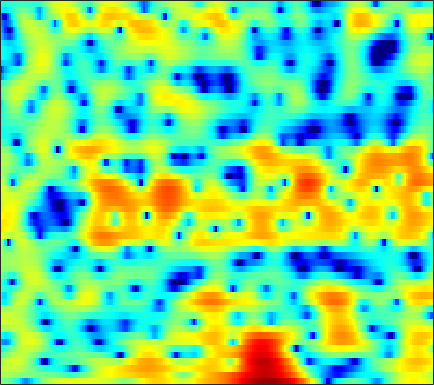

The table this chart was drawn from, first rows:
-0.18211, -0.24788, -0.48392, -0.89178, -1.3036, -2.0268, -2.9682, -3.8306, -5.2231, -6.8536, -8.5674, -9.5461, -9.711, -8.4758, -7.1466, -5.3508, -3.7405, -2.6799, -1.4478, -0.39592, 0.50043, 1.0745, 1.7271, 2.2708
1.572, 1.601, 1.585, 1.508, 1.416, 1.252, 1.05, 0.8813, 0.6435, 0.4049, 0.1848, 0.0401, -0.1198, -0.2374, -0.3006, -0.3582, -0.3893, -0.4006, -0.4123, -0.4294, -0.4624, -0.504, -0.5909, -0.7187
2.409, 2.552, 2.698, 2.787, 2.811, 2.785, 2.689, 2.567, 2.338, 2.033, 1.651, 1.319, 0.8176, 0.2431, -0.2314, -0.9079, -1.614, -2.14, -2.799, -3.352, -3.765, -3.963, -4.099, -4.145
1.077, 1.656, 2.301, 2.803, 3.089, 3.354, 3.484, 3.491, 3.373, 3.102, 2.664, 2.218, 1.446, 0.434, -0.5133, -2.086, -4.138, -6.136, -9.831, -16.02, -24.2, -16.71, -10.99, -7.822
-2.282, -1.414, -0.402, 0.4507, 0.9932, 1.591, 2.05, 2.301, 2.511, 2.573, 2.487, 2.32, 1.967, 1.47, 1.009, 0.3002, -0.4858, -1.091, -1.853, -2.47, -2.874, -3.023, -3.036, -2.899
-5.168, -4.298, -3.206, -2.163, -1.408, -0.4474, 0.4295, 1.022, 1.698, 2.225, 2.595, 2.767, 2.859, 2.803, 2.666, 2.368, 1.951, 1.568, 0.9843, 0.3323, -0.3864, -0.9677, -1.778, -2.609
-8.566, -9.44, -10.24, -9.217, -7.3, -4.476, -2.052, -0.5599, 1.039, 2.249, 3.123, 3.585, 3.973, 4.126, 4.101, 3.894, 3.507, 3.103, 2.411, 1.531, 0.4459, -0.5356, -2.128, -4.182
-4.344, -5.151, -5.891, -5.558, -4.54, -2.722, -0.9216, 0.2477, 1.516, 2.461, 3.106, 3.408, 3.592, 3.542, 3.371, 2.985, 2.441, 1.95, 1.199, 0.3684, -0.5015, -1.182, -2.107, -3.043
1.472, 1.434, 1.443, 1.557, 1.718, 1.997, 2.301, 2.513, 2.732, 2.832, 2.772, 2.613, 2.229, 1.634, 1.048, 0.06369, -1.144, -2.177, -3.668, -5.114, -6.199, -6.594, -6.53, -6.015
3.127, 3.16, 3.191, 3.209, 3.211, 3.199, 3.139, 3.055, 2.872, 2.58, 2.155, 1.735, 1.016, 0.08092, -0.7847, -2.217, -4.042, -5.758, -8.744, -13.14, -20.05, -20.53, -14.05, -10.03
2.791, 2.789, 2.796, 2.799, 2.784, 2.744, 2.656, 2.548, 2.322, 1.987, 1.532, 1.1, 0.4009, -0.436, -1.145, -2.178, -3.273, -4.093, -5.113, -5.934, -6.355, -6.354, -5.946, -5.215
1.316, 1.152, 1.106, 1.249, 1.433, 1.723, 1.98, 2.103, 2.135, 1.988, 1.644, 1.246, 0.5327, -0.3695, -1.149, -2.252, -3.329, -4.006, -4.558, -4.643, -4.303, -3.87, -3.148, -2.372
-4.061, -5.549, -5.347, -3.247, -1.571, 0.2457, 1.566, 2.269, 2.867, 3.108, 2.991, 2.668, 1.894, 0.6576, -0.6434, -3.058, -6.67, -10.74, -16.18, -10.55, -5.961, -3.737, -1.673, -0.2637
-5.161, -6.71, -6.602, -4.646, -3.029, -1.185, 0.253, 1.101, 1.976, 2.559, 2.847, 2.868, 2.605, 2.006, 1.331, 0.1852, -1.098, -1.962, -2.51, -2.135, -1.2, -0.4337, 0.4304, 0.9817
-2.07, -2.756, -3.58, -4.062, -4.177, -3.919, -3.157, -2.333, -1.106, 0.04795, 1.007, 1.558, 2.053, 2.305, 2.353, 2.273, 2.095, 1.935, 1.758, 1.617, 1.485, 1.382, 1.209, 0.9262
-2, -3.09, -5.104, -8.237, -12.06, -20.67, -13.27, -8.394, -4.356, -1.705, 0.1532, 1.169, 2.157, 2.802, 3.105, 3.297, 3.296, 3.193, 2.926, 2.54, 2.059, 1.636, 0.9994, 0.3257
-0.5241, -1.067, -1.995, -3.068, -3.746, -4.127, -3.568, -2.649, -1.188, 0.2072, 1.376, 2.078, 2.789, 3.248, 3.433, 3.49, 3.328, 3.07, 2.529, 1.782, 0.8329, -0.02839, -1.365, -2.849
0.6461, 0.6019, 0.508, 0.4328, 0.4273, 0.5055, 0.7319, 0.9933, 1.412, 1.857, 2.27, 2.529, 2.775, 2.874, 2.842, 2.645, 2.258, 1.83, 1.064, 0.03794, -1.312, -2.571, -4.702, -7.625
0.9732, 1.046, 1.119, 1.194, 1.257, 1.385, 1.552, 1.692, 1.889, 2.078, 2.225, 2.294, 2.304, 2.211, 2.063, 1.746, 1.287, 0.8423, 0.1139, -0.7999, -1.907, -2.856, -4.292, -5.91
1.083, 0.9796, 0.8452, 0.784, 0.8144, 0.9739, 1.219, 1.422, 1.694, 1.913, 2.053, 2.087, 2.036, 1.883, 1.699, 1.364, 0.9405, 0.5668, -0.004847, -0.6384, -1.326, -1.887, -2.636, -3.396
1.109, 0.1864, -0.9759, -1.624, -1.538, -0.8265, 0.1568, 0.875, 1.65, 2.163, 2.432, 2.479, 2.376, 2.092, 1.799, 1.335, 0.8366, 0.4591, -0.0125, -0.4194, -0.773, -1.03, -1.353, -1.647
2.265, -0.3235, -5.932, -23.42, -11.09, -3.492, -0.05886, 1.496, 2.757, 3.379, 3.512, 3.362, 2.869, 2.081, 1.333, 0.2375, -0.8694, -1.546, -2.091, -2.215, -1.979, -1.66, -1.295, -1.011
5.46, 4.38, 3.054, 2.172, 2.015, 2.253, 2.721, 2.987, 3.086, 2.854, 2.25, 1.554, 0.2492, -1.445, -3.064, -5.816, -9.573, -13.12, -16.06, -12.54, -9.094, -7.206, -5.489, -4.479
6.295, 5.898, 5.357, 4.855, 4.479, 3.986, 3.446, 2.951, 2.128, 1.043, -0.3202, -1.568, -3.457, -5.628, -7.388, -9.903, -12.54, -14.25, -15.04, -14.08, -12.11, -10.93, -9.817, -8.953
6.046, 5.997, 5.829, 5.534, 5.206, 4.656, 3.867, 3.125, 1.891, 0.306, -1.673, -3.455, -6.257, -9.582, -12.01, -14.54, -15.05, -14.55, -13.54, -12.69, -11.9, -11.47, -11.3, -11.27
4.72, 5.14, 5.513, 5.611, 5.526, 5.163, 4.51, 3.822, 2.6, 1.024, -0.994, -2.879, -6.025, -10.11, -13.97, -18.69, -17.12, -14.65, -12.77, -11.59, -11.3, -11.32, -11.44, -12.27
2.496, 3.562, 4.512, 5.039, 5.199, 5.099, 4.747, 4.284, 3.442, 2.326, 0.9467, -0.2328, -1.925, -3.757, -4.977, -6.372, -7.399, -7.952, -8.602, -9.248, -10.03, -10.83, -12.14, -13.9
2.25, 3.071, 3.794, 4.233, 4.369, 4.388, 4.19, 3.935, 3.454, 2.798, 2.01, 1.341, 0.3219, -0.7627, -1.647, -2.841, -4.057, -5.069, -6.4, -7.99, -9.549, -10.99, -12.96, -14.93
3.484, 3.552, 3.573, 3.485, 3.366, 3.255, 3.088, 2.994, 2.846, 2.652, 2.359, 2.054, 1.497, 0.8149, 0.1255, -0.9459, -2.187, -3.316, -5.112, -7.314, -9.861, -11.98, -14.8, -16.43
4.339, 3.776, 2.89, 1.865, 1.163, 0.471, 0.4014, 0.7213, 1.366, 2.046, 2.517, 2.714, 2.756, 2.521, 2.188, 1.464, 0.4304, -0.5511, -2.244, -4.397, -7.38, -10.15, -15.93, -20
3.761, 2.755, 0.7425, -2.251, -5.764, -13.63, -11.21, -6.131, -2.199, 0.1226, 1.581, 2.307, 2.916, 3.147, 3.168, 2.955, 2.453, 1.934, 1.081, 0.00868, -1.255, -2.146, -3.234, -3.821
2.208, 1.503, 0.2112, -1.512, -2.815, -4.211, -4.264, -3.594, -2.31, -1.177, -0.2685, 0.2535, 0.7681, 1.177, 1.369, 1.579, 1.69, 1.685, 1.543, 1.32, 1.01, 0.7627, 0.4096, 0.09546
1.754, 1.486, 1.021, 0.3936, -0.04985, -0.6977, -1.137, -1.448, -1.766, -2.081, -2.343, -2.485, -2.562, -2.213, -1.787, -1.027, -0.1796, 0.3831, 0.9518, 1.345, 1.576, 1.604, 1.575, 1.427
1.879, 1.828, 1.576, 1.178, 0.7493, 0.1419, -0.654, -1.311, -2.442, -3.865, -5.882, -7.882, -10.76, -10.72, -8.163, -4.733, -2.22, -0.8017, 0.5752, 1.468, 1.967, 2.12, 2.123, 1.933
1.739, 1.752, 1.5, 1.035, 0.542, -0.204, -1.079, -1.774, -2.774, -4.009, -5.571, -7.029, -9.004, -8.558, -6.511, -3.434, -0.9518, 0.4126, 1.738, 2.492, 2.751, 2.682, 2.164, 1.294
0.4614, 0.4472, 0.08199, -0.742, -1.573, -3.054, -4.436, -5.186, -5.263, -4.63, -3.737, -3.042, -2.055, -1.003, -0.08425, 1.132, 2.272, 2.987, 3.659, 3.932, 3.786, 3.338, 2.187, 0.2385
-2.476, -2.449, -2.905, -4.043, -5.503, -8.534, -14.47, -26.67, -16.2, -9.161, -5.492, -3.603, -1.673, -0.1978, 0.7403, 1.796, 2.616, 3.098, 3.507, 3.668, 3.523, 3.177, 2.479, 1.419
-4.313, -4.143, -4.278, -4.768, -5.343, -6.296, -7.098, -7.367, -6.874, -5.628, -4.149, -3.054, -1.729, -0.5724, 0.1568, 0.9886, 1.671, 2.067, 2.455, 2.682, 2.733, 2.674, 2.471, 2.162
-4.459, -4.199, -3.985, -3.896, -3.868, -3.878, -3.836, -3.721, -3.448, -3.004, -2.446, -1.984, -1.342, -0.7009, -0.2386, 0.3411, 0.8692, 1.221, 1.633, 1.939, 2.159, 2.271, 2.308, 2.282
-4.131, -3.768, -3.303, -2.924, -2.68, -2.424, -2.247, -2.122, -2.002, -1.89, -1.764, -1.657, -1.48, -1.23, -0.9778, -0.5533, -0.07555, 0.3128, 0.8319, 1.299, 1.706, 1.953, 2.185, 2.323
-4.202, -3.551, -2.71, -2.002, -1.591, -1.175, -0.9728, -0.9494, -1.084, -1.418, -1.898, -2.314, -2.838, -3.148, -3.115, -2.696, -1.932, -1.246, -0.3244, 0.5447, 1.28, 1.722, 2.212, 2.524
-5.529, -3.994, -2.312, -1.009, -0.3009, 0.3175, 0.5805, 0.5045, 0.06156, -0.84, -2.307, -3.849, -6.64, -9.931, -11.05, -8.745, -5.605, -3.74, -1.843, -0.3997, 0.7091, 1.401, 2.137, 2.676
-6.317, -3.868, -1.491, 0.1917, 1.1, 1.869, 2.21, 2.187, 1.746, 0.8157, -0.6908, -2.271, -5.028, -8.118, -9.239, -7.824, -5.612, -4.29, -2.942, -1.924, -0.9241, -0.1714, 0.7931, 1.659
-2.798, -1.52, 0.001572, 1.262, 2.03, 2.771, 3.183, 3.299, 3.168, 2.724, 1.998, 1.286, 0.2358, -0.8363, -1.585, -2.499, -3.468, -4.404, -5.979, -7.409, -7.022, -5.455, -3.048, -1.152
-1.68, -0.9247, 0.1013, 1.057, 1.691, 2.418, 2.948, 3.204, 3.377, 3.338, 3.099, 2.801, 2.23, 1.476, 0.7684, -0.4453, -2.096, -3.789, -7.028, -11.38, -11.57, -8.223, -4.731, -2.522
-4.045, -3.308, -2.204, -1.121, -0.3894, 0.4817, 1.214, 1.649, 2.102, 2.411, 2.572, 2.603, 2.498, 2.227, 1.917, 1.334, 0.5801, -0.06017, -0.9019, -1.521, -1.715, -1.604, -1.212, -0.8805
-10.13, -8.378, -6.267, -4.545, -3.501, -2.409, -1.52, -0.9401, -0.2547, 0.3835, 0.9745, 1.365, 1.817, 2.141, 2.287, 2.369, 2.314, 2.209, 2.01, 1.78, 1.529, 1.339, 1.053, 0.6644
-14.18, -11.09, -8.42, -6.768, -5.956, -5.298, -4.897, -4.571, -3.923, -2.933, -1.686, -0.7124, 0.5092, 1.551, 2.185, 2.836, 3.275, 3.47, 3.567, 3.489, 3.249, 2.969, 2.414, 1.687
-6.894, -6.718, -6.509, -6.594, -6.962, -8.051, -10.06, -12.13, -13.48, -10.11, -6.049, -3.604, -1.093, 0.8042, 1.903, 3.017, 3.799, 4.189, 4.469, 4.497, 4.284, 3.969, 3.3, 2.352
-3.998, -4.407, -5.007, -5.771, -6.556, -7.938, -9.825, -11.41, -12.16, -9.681, -6.253, -4, -1.551, 0.3645, 1.496, 2.675, 3.52, 3.958, 4.299, 4.385, 4.226, 3.931, 3.33, 2.445
-3.774, -4.311, -4.976, -5.552, -5.913, -6.28, -6.423, -6.289, -5.753, -4.762, -3.442, -2.346, -0.9265, 0.3516, 1.193, 2.106, 2.79, 3.152, 3.449, 3.53, 3.408, 3.185, 2.743, 2.132
-4.941, -5.693, -6.549, -7.094, -7.192, -6.942, -6.309, -5.645, -4.583, -3.407, -2.22, -1.346, -0.2608, 0.6924, 1.309, 1.976, 2.462, 2.706, 2.874, 2.87, 2.711, 2.52, 2.157, 1.733
-6.984, -8.578, -10.82, -12.66, -12.89, -11.17, -8.629, -6.824, -4.662, -2.852, -1.328, -0.3882, 0.6781, 1.514, 1.985, 2.458, 2.733, 2.825, 2.788, 2.595, 2.255, 1.92, 1.393, 0.8541
-7.991, -10.22, -13.95, -19.03, -20.05, -14.05, -9.107, -6.375, -3.543, -1.401, 0.2224, 1.156, 2.078, 2.689, 2.973, 3.144, 3.133, 3.023, 2.76, 2.345, 1.723, 1.036, -0.1721, -1.743
-9.099, -11.18, -12.53, -11.58, -10.07, -7.549, -4.939, -3.137, -1.073, 0.5689, 1.756, 2.396, 2.856, 2.933, 2.783, 2.312, 1.706, 1.27, 0.8803, 0.6672, 0.4187, -0.0055, -1.173, -3.512
-10.7, -15.05, -17.11, -11.71, -8.605, -5.541, -3.237, -1.834, -0.3823, 0.6617, 1.325, 1.543, 1.448, 0.8229, -0.06799, -1.914, -4.722, -7.292, -8.64, -5.894, -3.138, -1.692, -0.5565, -0.009259
-5.379, -5.872, -6.033, -5.522, -4.855, -3.798, -2.763, -2.081, -1.353, -0.8414, -0.5831, -0.6018, -0.8936, -1.58, -2.441, -4.118, -6.489, -8.447, -9.164, -6.643, -3.711, -1.98, -0.1792, 1.158
-3.783, -3.883, -3.922, -3.836, -3.696, -3.463, -3.221, -3.069, -2.883, -2.756, -2.719, -2.729, -2.83, -2.995, -3.137, -3.337, -3.456, -3.369, -2.934, -2.099, -1.01, -0.134, 0.9891, 1.983
